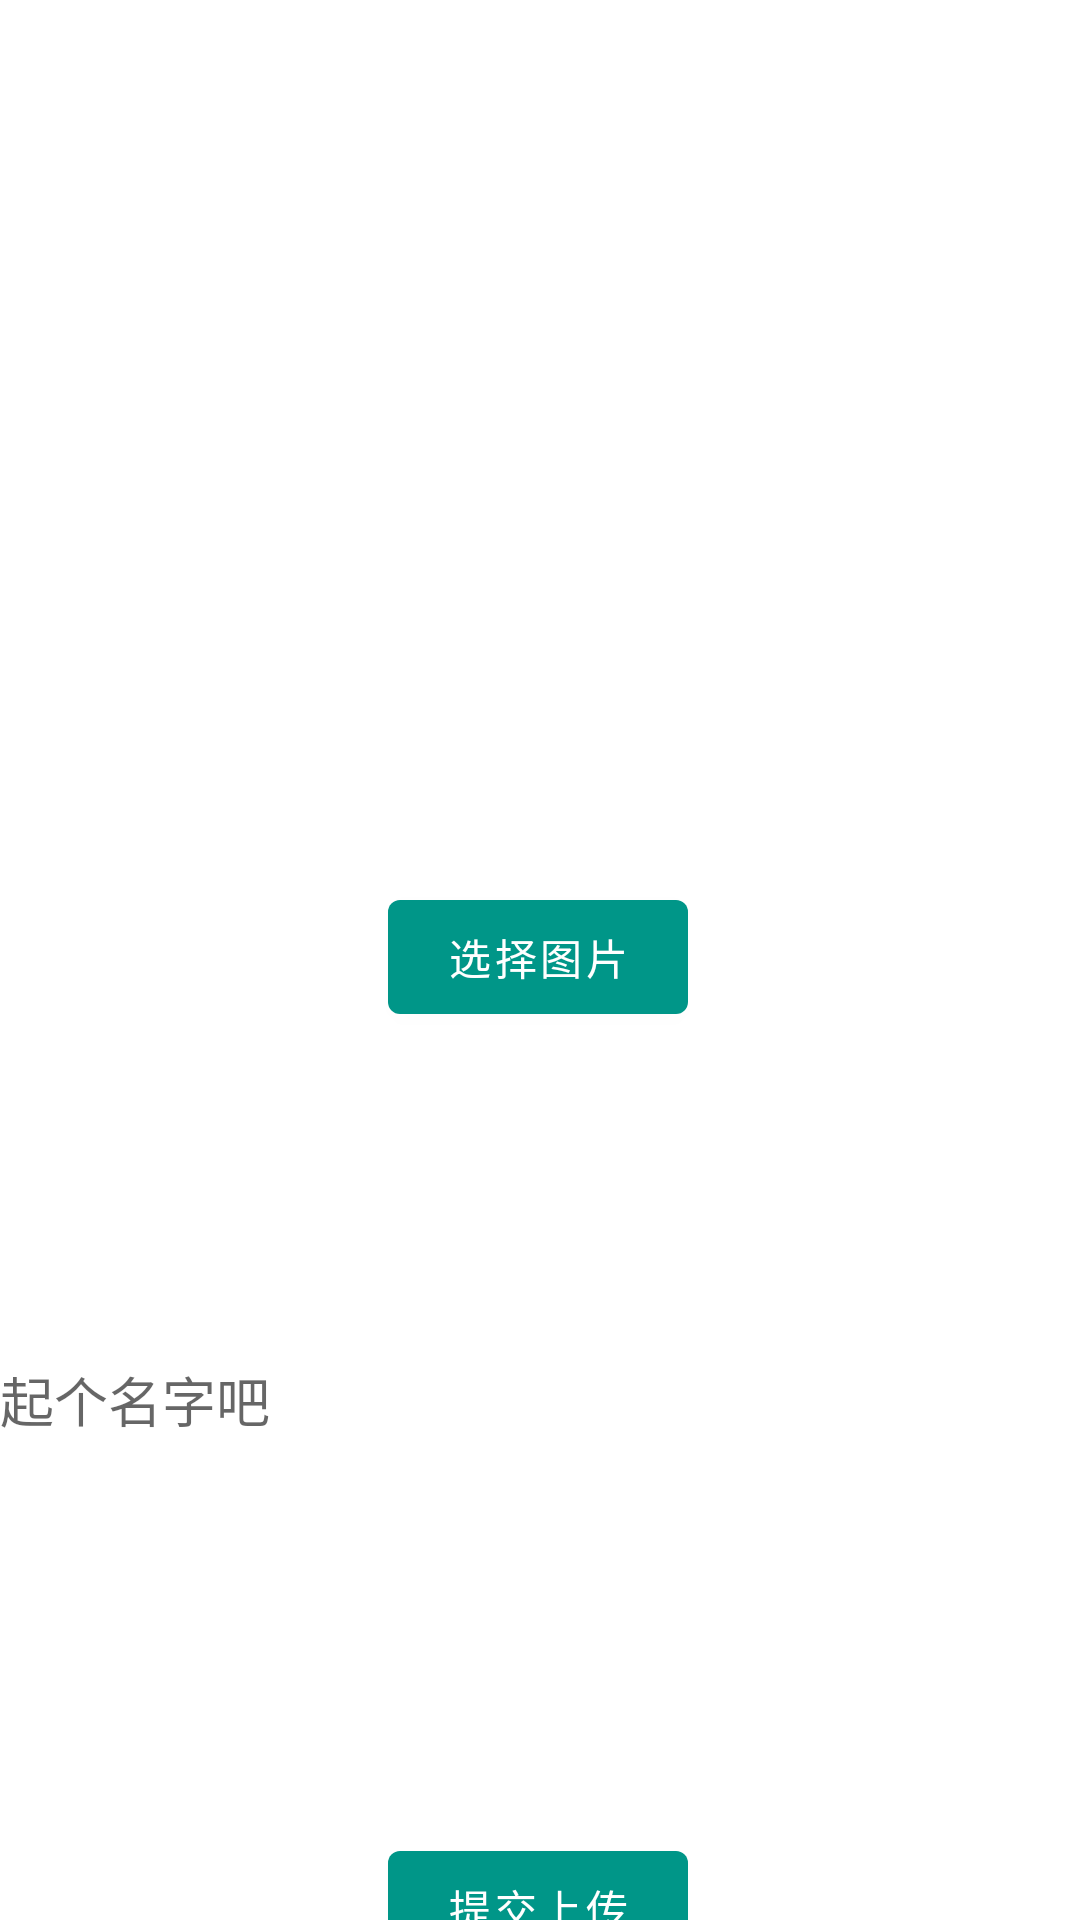

Reconstruct the res/layout file that produces this screen, plus the resources it refers to.
<!-- AndroidManifest.xml: application theme Theme.Photo -->
<!-- res/layout/activity_upload.xml -->
<?xml version="1.0" encoding="utf-8"?>
<androidx.constraintlayout.widget.ConstraintLayout xmlns:android="http://schemas.android.com/apk/res/android"
    xmlns:app="http://schemas.android.com/apk/res-auto"
    xmlns:tools="http://schemas.android.com/tools"
    android:layout_width="match_parent"
    android:layout_height="match_parent"
    tools:context=".UploadActivity">

    <ImageView
        android:id="@+id/thumbnail"
        android:layout_width="205dp"
        android:layout_height="198dp"
        android:layout_marginTop="72dp"
        app:layout_constraintEnd_toEndOf="parent"
        app:layout_constraintStart_toStartOf="parent"
        app:layout_constraintTop_toTopOf="parent"
        android:src="@drawable/image_failed_new" />

    <EditText
        android:hint="起个名字吧"

        android:id="@+id/editTextTextPersonName"
        android:layout_width="match_parent"
        android:layout_height="185dp"
        android:layout_marginTop="104dp"
        android:ems="10"
        android:inputType="textPersonName"
        android:background="@color/white"
        app:layout_constraintStart_toStartOf="parent"
        app:layout_constraintTop_toBottomOf="@+id/thumbnail" />

    <com.google.android.material.button.MaterialButton
        android:layout_width="100dp"
        android:id="@+id/select_image"
        android:layout_height="50dp"
        android:text="选择图片"
        android:layout_marginTop="24dp"
        app:layout_constraintEnd_toEndOf="parent"
        app:layout_constraintHorizontal_bias="0.498"
        app:layout_constraintStart_toStartOf="parent"
        app:layout_constraintTop_toBottomOf="@+id/thumbnail" />

    <com.google.android.material.button.MaterialButton
        android:id="@+id/commit"
        android:layout_width="100dp"
        android:layout_height="50dp"
        android:layout_marginTop="52dp"
        android:text="提交上传"
        app:layout_constraintEnd_toEndOf="parent"
        app:layout_constraintHorizontal_bias="0.498"
        app:layout_constraintStart_toStartOf="parent"
        app:layout_constraintTop_toBottomOf="@+id/editTextTextPersonName" />
</androidx.constraintlayout.widget.ConstraintLayout>
<!-- resources referenced by this layout -->
<resources>
  <color name="white">#ffffffff</color>
  <style name="Theme.Photo" parent="Theme.MaterialComponents.DayNight.DarkActionBar">
          
          <item name="colorPrimary">@color/colorPrimary</item>
          <item name="colorPrimaryVariant">@color/purple_700</item>
          <item name="colorOnPrimary">@color/white</item>
          <item name="drawableColorPrimary">@color/primary_drawable_light</item>
          
          <item name="colorSecondary">@color/teal_200</item>
          <item name="colorSecondaryVariant">@color/teal_700</item>
          <item name="colorOnSecondary">@color/black</item>
          
          <item name="android:statusBarColor" tools:targetApi="l">?attr/colorPrimaryVariant</item>
          
      </style>
  <color name="colorPrimary">@color/teal_500</color>
  <color name="purple_700">#FF3700B3</color>
  <color name="primary_drawable_light">#8a000000</color>
  <color name="teal_200">#FF03DAC5</color>
  <color name="teal_700">#ff00796b</color>
  <color name="black">#ff000000</color>
  <color name="teal_500">#ff009688</color>
</resources>
